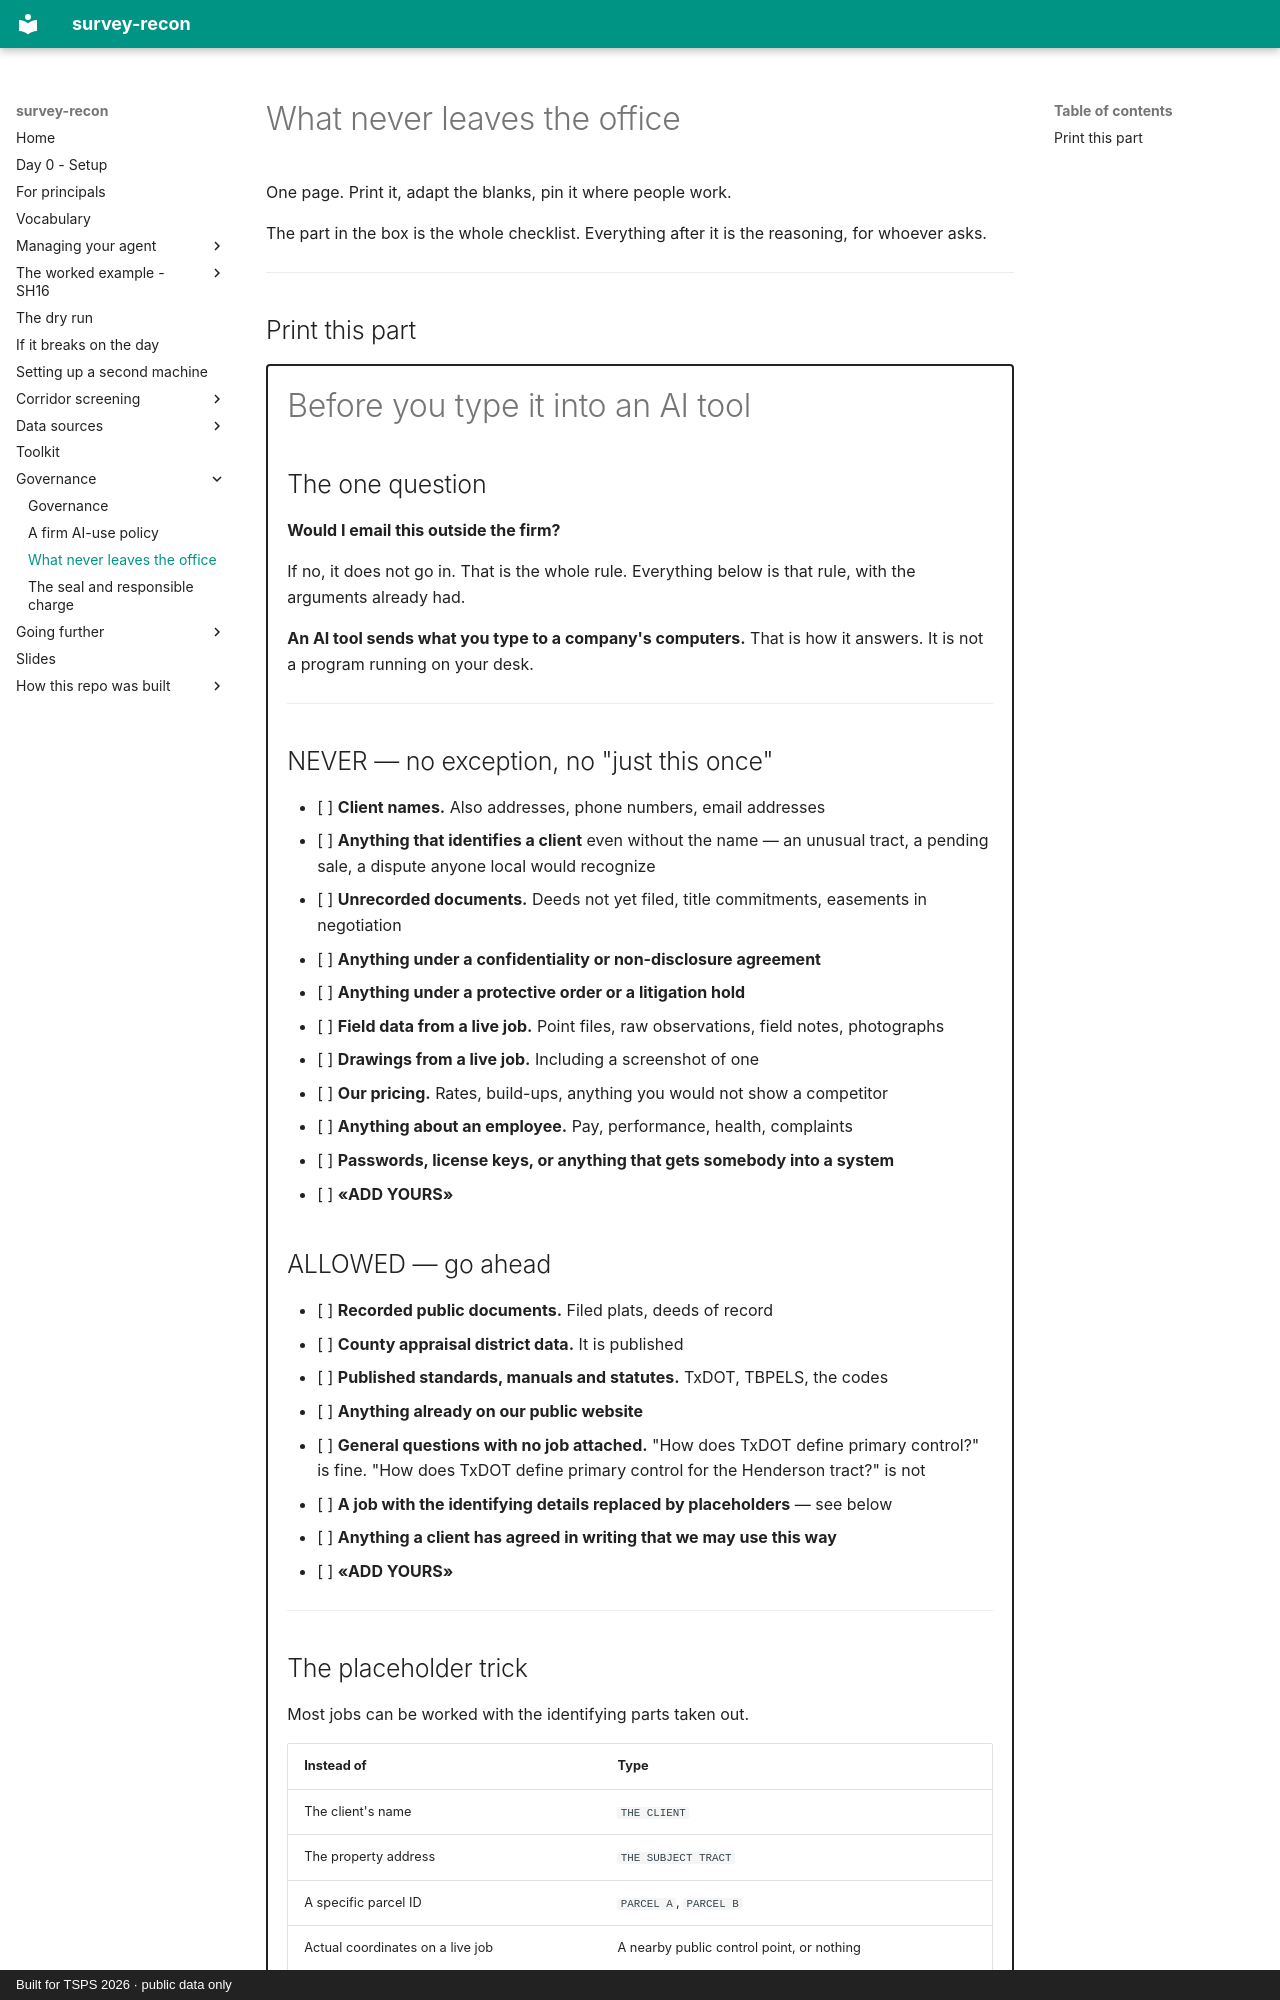

repository: RickSmith/survey-recon · page: governance/what-never-leaves/index.html · generator: mkdocs · copyright: Built for TSPS 2026 · public data only

# What never leaves the office

One page. Print it, adapt the blanks, pin it where people work.

The part in the box is the whole checklist. Everything after it is the reasoning,
for whoever asks.

---

## Print this part

<div markdown="1" style="border:2px solid currentColor; padding:1.2em; border-radius:4px;">

# Before you type it into an AI tool

## The one question

**Would I email this outside the firm?**

If no, it does not go in. That is the whole rule. Everything below is that rule,
with the arguments already had.

**An AI tool sends what you type to a company's computers.** That is how it
answers. It is not a program running on your desk.

---

## NEVER — no exception, no "just this once"

- [ ] **Client names.** Also addresses, phone numbers, email addresses
- [ ] **Anything that identifies a client** even without the name — an unusual
      tract, a pending sale, a dispute anyone local would recognize
- [ ] **Unrecorded documents.** Deeds not yet filed, title commitments, easements
      in negotiation
- [ ] **Anything under a confidentiality or non-disclosure agreement**
- [ ] **Anything under a protective order or a litigation hold**
- [ ] **Field data from a live job.** Point files, raw observations, field notes,
      photographs
- [ ] **Drawings from a live job.** Including a screenshot of one
- [ ] **Our pricing.** Rates, build-ups, anything you would not show a competitor
- [ ] **Anything about an employee.** Pay, performance, health, complaints
- [ ] **Passwords, license keys, or anything that gets somebody into a system**
- [ ] **«ADD YOURS»**

## ALLOWED — go ahead

- [ ] **Recorded public documents.** Filed plats, deeds of record
- [ ] **County appraisal district data.** It is published
- [ ] **Published standards, manuals and statutes.** TxDOT, TBPELS, the codes
- [ ] **Anything already on our public website**
- [ ] **General questions with no job attached.** "How does TxDOT define primary
      control?" is fine. "How does TxDOT define primary control for the Henderson
      tract?" is not
- [ ] **A job with the identifying details replaced by placeholders** — see below
- [ ] **Anything a client has agreed in writing that we may use this way**
- [ ] **«ADD YOURS»**

---

## The placeholder trick

Most jobs can be worked with the identifying parts taken out.

| Instead of | Type |
|---|---|
| The client's name | `THE CLIENT` |
| The property address | `THE SUBJECT TRACT` |
| A specific parcel ID | `PARCEL A`, `PARCEL B` |
| Actual coordinates on a live job | A nearby public control point, or nothing |

**«RPLS NAME» puts the real details back in afterwards.**

If the tool cannot do useful work without the real thing, **that is your answer.
It is not a job for the tool.**

---
